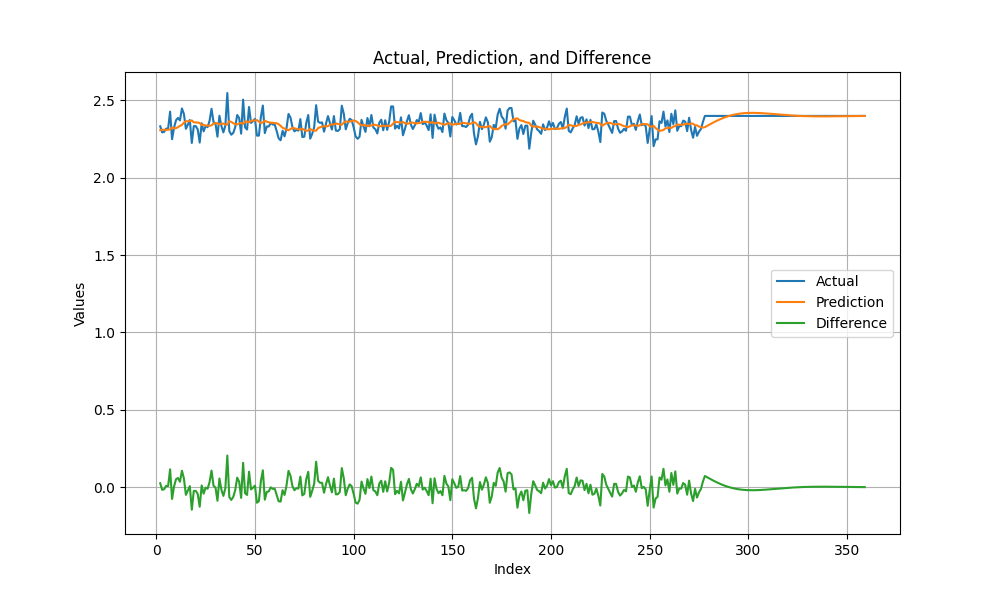

Data behind this chart, as committed beside it:
, Actual, Prediction, Difference
2, 2.332, 2.307, 0.02528
3, 2.293, 2.31, -0.0175
4, 2.296, 2.309, -0.01301
5, 2.317, 2.309, 0.008532
6, 2.317, 2.31, 0.006997
7, 2.427, 2.312, 0.1155
8, 2.249, 2.325, -0.0762
9, 2.323, 2.319, 0.004353
10, 2.372, 2.32, 0.05134
11, 2.387, 2.327, 0.05955
12, 2.37, 2.335, 0.0351
13, 2.448, 2.341, 0.1065
14, 2.412, 2.356, 0.05625
15, 2.316, 2.366, -0.04972
16, 2.343, 2.365, -0.0219
17, 2.373, 2.366, 0.006821
18, 2.225, 2.37, -0.1456
19, 2.333, 2.358, -0.02445
20, 2.333, 2.357, -0.02393
21, 2.312, 2.357, -0.04406
22, 2.227, 2.353, -0.1265
23, 2.352, 2.341, 0.01113
24, 2.3, 2.342, -0.04216
25, 2.334, 2.337, -0.002892
26, 2.326, 2.337, -0.01035
27, 2.368, 2.335, 0.03282
28, 2.446, 2.338, 0.1072
29, 2.36, 2.35, 0.009908
30, 2.35, 2.352, -0.002537
31, 2.265, 2.353, -0.08779
32, 2.4, 2.344, 0.05627
33, 2.334, 2.351, -0.01602
34, 2.293, 2.349, -0.05662
35, 2.337, 2.344, -0.00695
36, 2.547, 2.343, 0.2045
37, 2.301, 2.365, -0.06443
38, 2.278, 2.36, -0.08244
39, 2.289, 2.352, -0.0631
40, 2.326, 2.346, -0.0196
41, 2.405, 2.344, 0.06142
42, 2.385, 2.35, 0.03533
43, 2.285, 2.354, -0.06951
44, 2.505, 2.347, 0.1574
45, 2.325, 2.364, -0.03921
46, 2.311, 2.362, -0.05029
47, 2.457, 2.357, 0.09997
48, 2.354, 2.369, -0.01463
49, 2.366, 2.369, -0.003052
50, 2.38, 2.37, 0.009718
51, 2.272, 2.372, -0.1004
52, 2.272, 2.363, -0.09089
53, 2.392, 2.353, 0.03896
54, 2.466, 2.357, 0.1091
55, 2.288, 2.369, -0.08111
56, 2.331, 2.361, -0.03045
57, 2.331, 2.358, -0.02738
58, 2.354, 2.355, -0.001195
59, 2.344, 2.355, -0.01118
60, 2.344, 2.353, -0.009639
61, 2.302, 2.352, -0.04982
... 298 more rows
